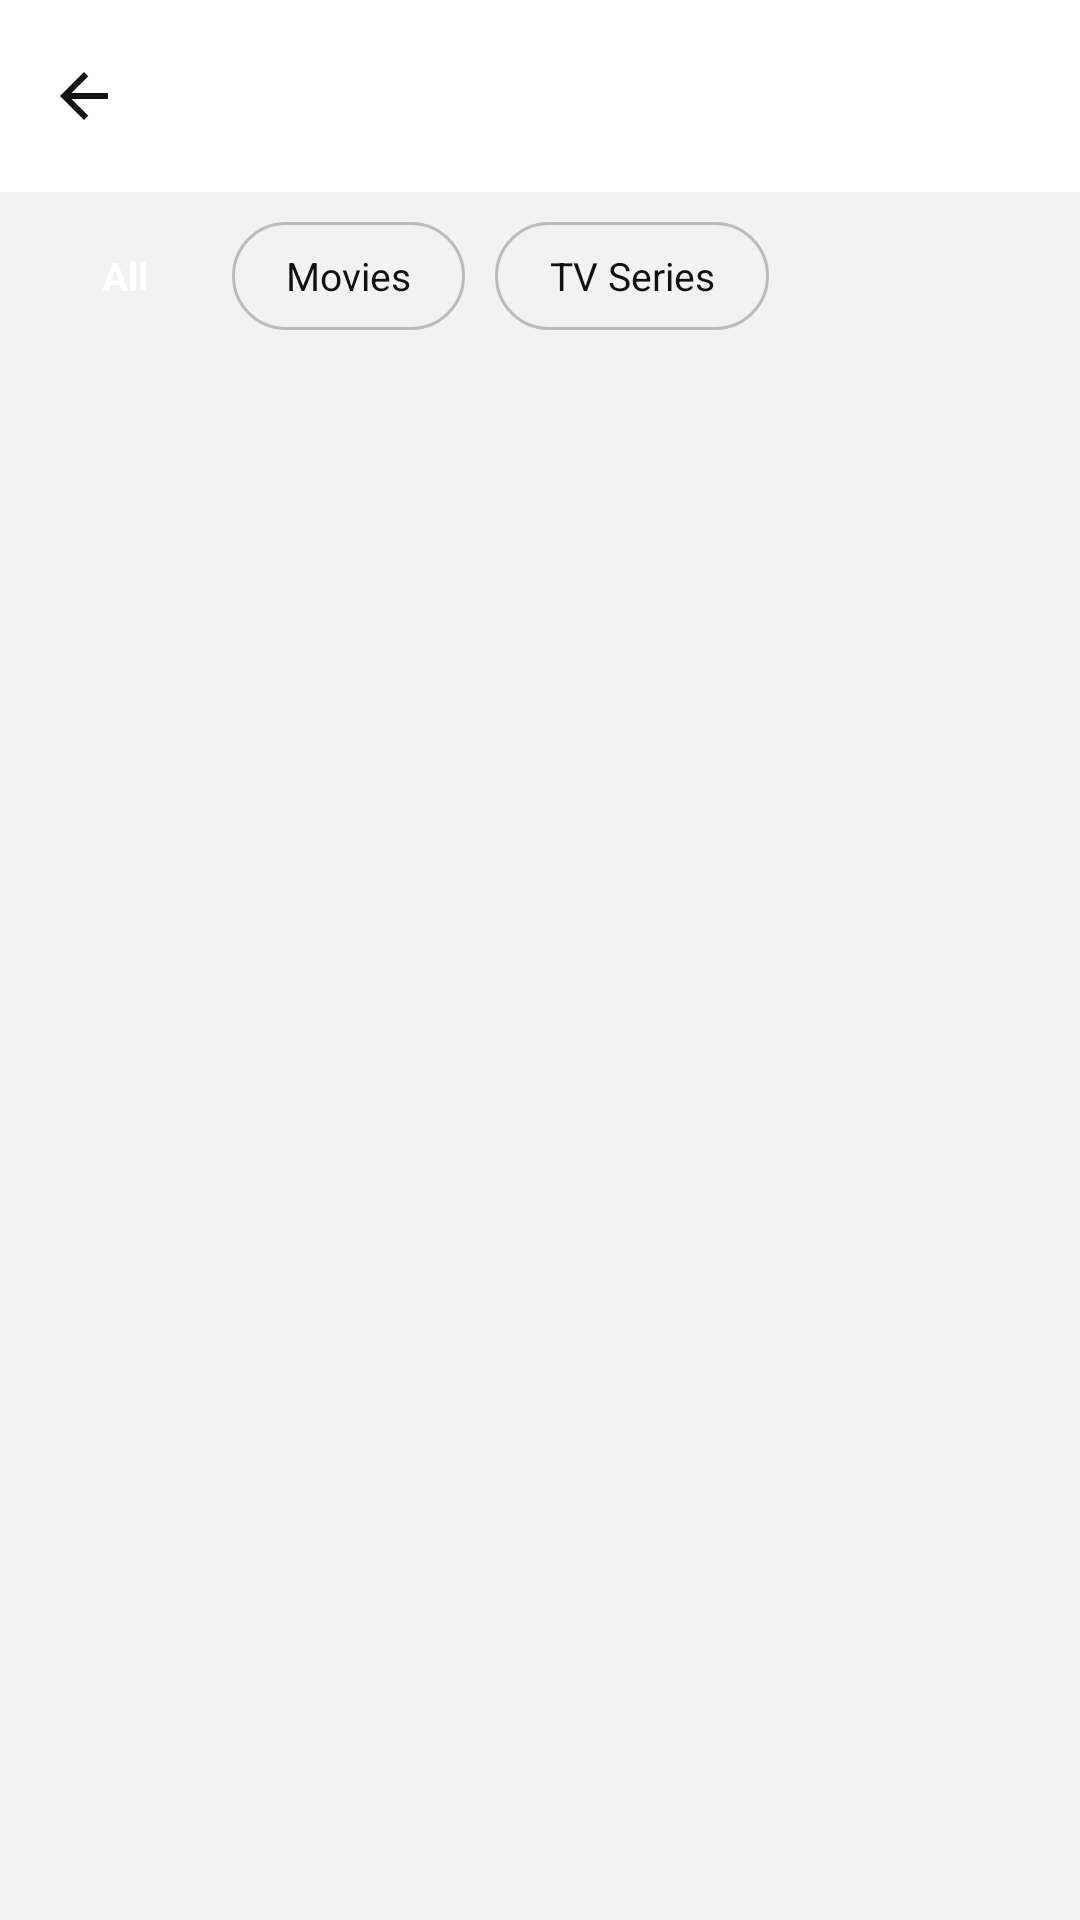

Reconstruct the res/layout file that produces this screen, plus the resources it refers to.
<!-- AndroidManifest.xml: application theme Theme.MovieLog -->
<!-- res/layout/fragment_browse_category.xml -->
<?xml version="1.0" encoding="utf-8"?>
<LinearLayout
    xmlns:android="http://schemas.android.com/apk/res/android"
    xmlns:app="http://schemas.android.com/apk/res-auto"
    android:layout_width="match_parent"
    android:layout_height="match_parent"
    android:orientation="vertical"
    android:background="@color/home_background">

    
    <com.google.android.material.appbar.MaterialToolbar
        android:id="@+id/toolbar"
        android:layout_width="match_parent"
        android:layout_height="?attr/actionBarSize"
        android:background="@color/home_surface"
        app:titleTextColor="@color/home_text_primary"
        app:navigationIcon="@drawable/ic_back"
        app:navigationIconTint="@color/home_text_primary"/>

    
    <HorizontalScrollView
        android:layout_width="match_parent"
        android:layout_height="wrap_content"
        android:paddingHorizontal="16dp"
        android:paddingVertical="10dp"
        android:scrollbars="none">

        <LinearLayout
            android:layout_width="wrap_content"
            android:layout_height="wrap_content"
            android:orientation="horizontal">

            <TextView
                android:id="@+id/chip_type_all"
                android:layout_width="wrap_content"
                android:layout_height="36dp"
                android:background="@drawable/bg_chip_selected"
                android:gravity="center"
                android:paddingHorizontal="18dp"
                android:text="All"
                android:textColor="@color/chip_selected_text"
                android:textSize="13sp"
                android:textStyle="bold"/>

            <TextView
                android:id="@+id/chip_type_movie"
                android:layout_width="wrap_content"
                android:layout_height="36dp"
                android:layout_marginStart="10dp"
                android:background="@drawable/bg_chip_unselected"
                android:gravity="center"
                android:paddingHorizontal="18dp"
                android:text="Movies"
                android:textColor="@color/home_text_primary"
                android:textSize="13sp"/>

            <TextView
                android:id="@+id/chip_type_series"
                android:layout_width="wrap_content"
                android:layout_height="36dp"
                android:layout_marginStart="10dp"
                android:background="@drawable/bg_chip_unselected"
                android:gravity="center"
                android:paddingHorizontal="18dp"
                android:text="TV Series"
                android:textColor="@color/home_text_primary"
                android:textSize="13sp"/>

        </LinearLayout>

    </HorizontalScrollView>

    
    <ProgressBar
        android:id="@+id/progress_bar"
        android:layout_width="wrap_content"
        android:layout_height="wrap_content"
        android:layout_gravity="center_horizontal"
        android:layout_marginTop="8dp"
        android:visibility="gone"/>

    
    <TextView
        android:id="@+id/tv_empty"
        android:layout_width="wrap_content"
        android:layout_height="wrap_content"
        android:layout_gravity="center"
        android:layout_marginTop="80dp"
        android:text="No results found"
        android:textColor="@color/home_text_secondary"
        android:textSize="16sp"
        android:visibility="gone"/>

    
    <androidx.recyclerview.widget.RecyclerView
        android:id="@+id/rv_browse"
        android:layout_width="match_parent"
        android:layout_height="0dp"
        android:layout_weight="1"
        android:padding="8dp"
        android:clipToPadding="false"
        android:overScrollMode="never"/>

</LinearLayout>
<!-- resources referenced by this layout -->
<resources>
  <color name="chip_selected_text">#FFFFFF</color>
  <color name="home_background">#F2F2F2</color>
  <color name="home_surface">#FFFFFF</color>
  <color name="home_text_primary">#111111</color>
  <color name="home_text_secondary">#666666</color>
  <!-- drawable bg_chip_unselected (drawable) -->
  <?xml version="1.0" encoding="utf-8"?>
  <shape xmlns:android="http://schemas.android.com/apk/res/android"
      android:shape="rectangle">
      <solid android:color="@android:color/transparent"/>
      <stroke
          android:width="1dp"
          android:color="@color/chip_unselected_stroke"/>
      <corners android:radius="20dp"/>
  </shape>
  <!-- drawable ic_back (drawable) -->
  <?xml version="1.0" encoding="utf-8"?>
  <vector xmlns:android="http://schemas.android.com/apk/res/android"
      android:width="24dp"
      android:height="24dp"
      android:viewportWidth="24"
      android:viewportHeight="24"
      android:tint="@color/home_text_primary">
    <path
        android:fillColor="@android:color/white"
        android:pathData="M20,11H7.83l5.59,-5.59L12,4l-8,8 8,8 1.41,-1.41L7.83,13H20v-2z"/>
  </vector>
  <style name="Theme.MovieLog" parent="Theme.Material3.DayNight.NoActionBar">
          
          <item name="colorPrimary">@color/red_primary</item>
          <item name="colorPrimaryVariant">@color/red_dark</item>
          <item name="colorOnPrimary">@color/white</item>
          <item name="colorSecondary">@color/red_accent</item>
          <item name="colorOnSecondary">@color/white</item>
          <item name="colorSurface">@color/surface</item>
          <item name="colorOnSurface">@color/on_surface</item>
          <item name="android:statusBarColor">@color/background</item>
          <item name="android:navigationBarColor">@color/background</item>
          <item name="android:windowBackground">@color/background</item>
      </style>
  <color name="chip_unselected_stroke">#BBBBBB</color>
  <color name="red_primary">#E50914</color>
  <color name="red_dark">#B20710</color>
  <color name="white">#FFFFFF</color>
  <color name="red_accent">#FF4444</color>
  <color name="surface">#FFFFFF</color>
  <color name="on_surface">#1A1A1A</color>
  <color name="background">#F5F5F5</color>
</resources>
